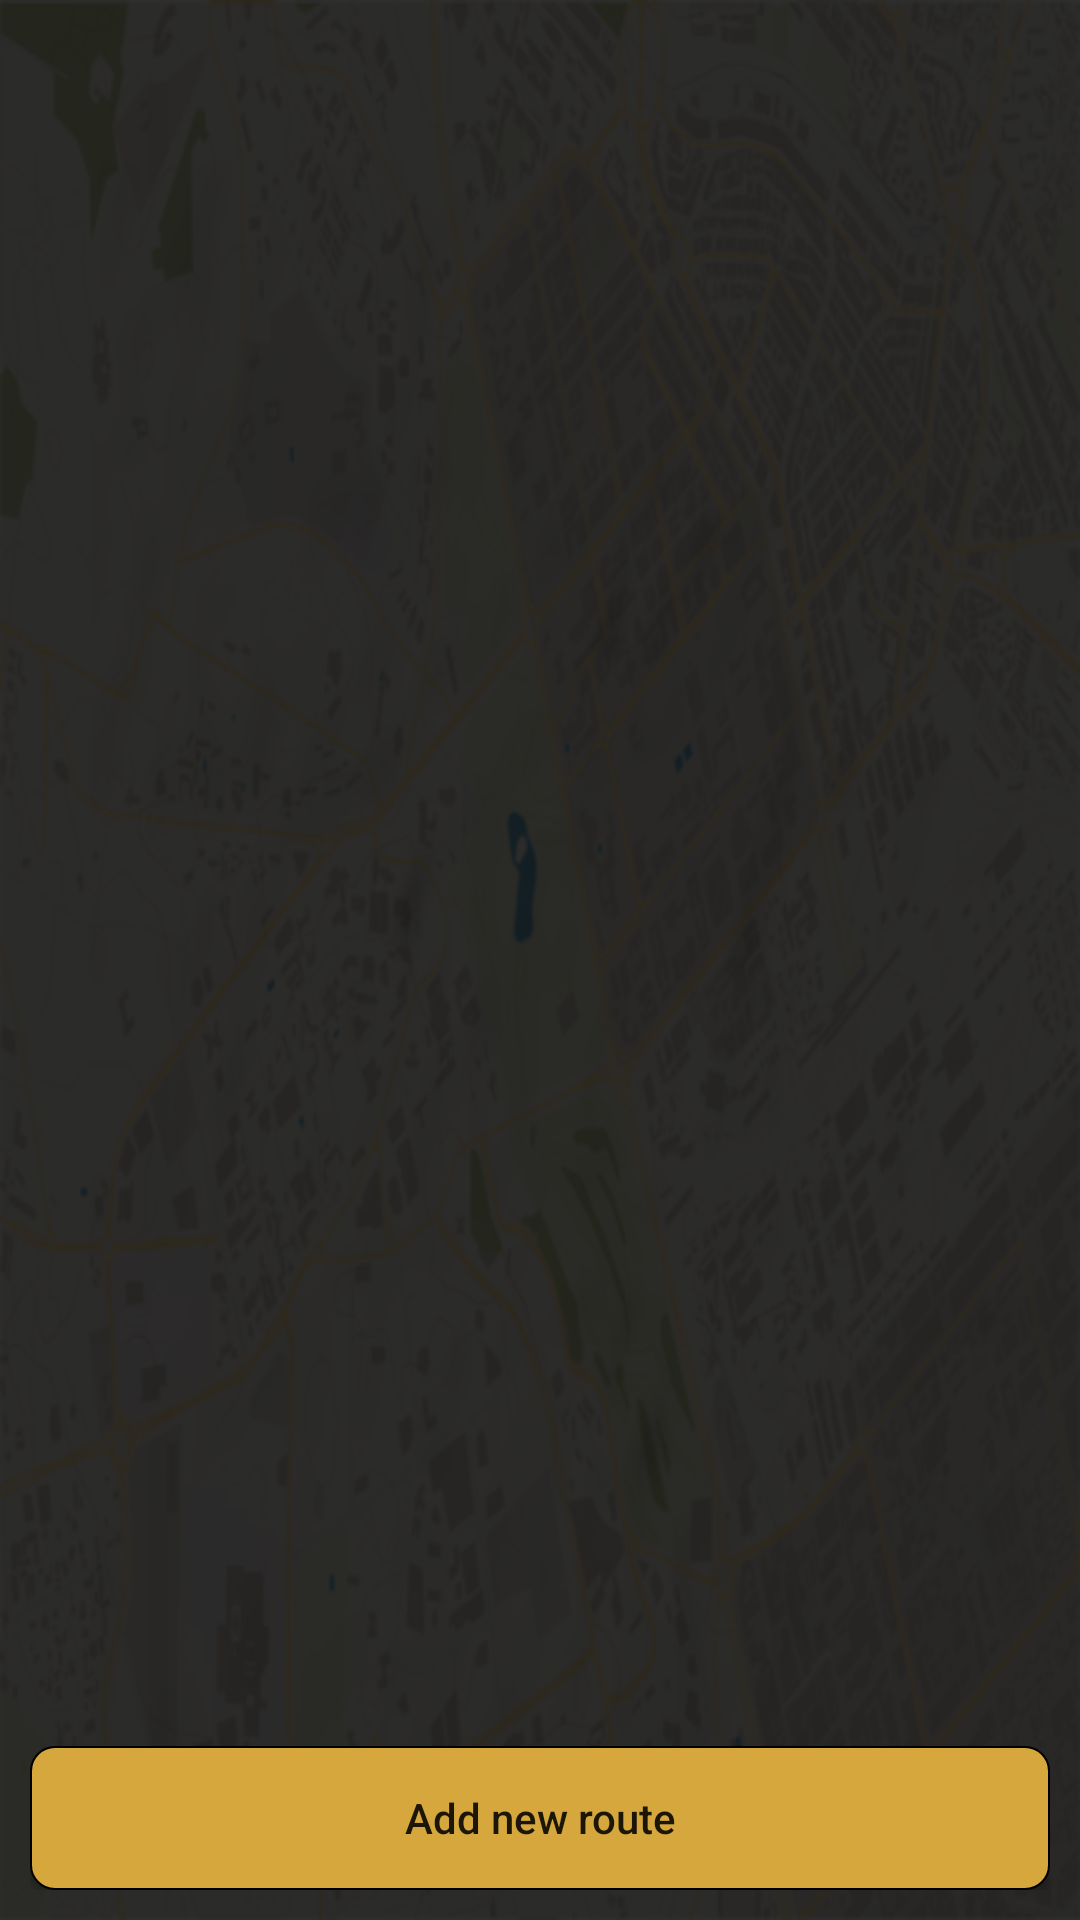

Layout XML and referenced resources for this Android screen:
<!-- AndroidManifest.xml: application theme Theme.ShareRide -->
<!-- res/layout/activity_show_route.xml -->
<?xml version="1.0" encoding="utf-8"?>
<RelativeLayout xmlns:android="http://schemas.android.com/apk/res/android"
    xmlns:app="http://schemas.android.com/apk/res-auto"
    xmlns:tools="http://schemas.android.com/tools"
    android:layout_width="match_parent"
    android:layout_height="match_parent"
    android:background="@drawable/profile_background"
    tools:context=".drivers.ShowRoute">

    <androidx.recyclerview.widget.RecyclerView
        android:layout_marginBottom="80dp"
        tools:listitem="@layout/card_view_history_routes"
        android:layout_width="match_parent"
        android:id="@+id/recyclerView"
        android:layout_height="match_parent"/>

    <LinearLayout
        android:paddingTop="10dp"
        android:layout_margin="10dp"
        android:layout_alignParentBottom="true"
        android:orientation="vertical"
        android:layout_width="match_parent"
        android:layout_height="wrap_content">

        <Button
            android:id="@+id/btnCreateRoute"
            android:background="@drawable/button"
            android:textAllCaps="false"
            android:text="Add new route"
            android:layout_width="match_parent"
            android:layout_height="wrap_content"/>

    </LinearLayout>


</RelativeLayout>
<!-- res/layout/card_view_history_routes.xml (included above) -->
<?xml version="1.0" encoding="utf-8"?>
<RelativeLayout
    xmlns:android="http://schemas.android.com/apk/res/android"
    android:layout_marginTop="20dp"
    android:layout_marginEnd="10dp"
    android:layout_marginStart="10dp"
    android:background="@drawable/back_outline"
    android:layout_width="match_parent"
    android:layout_height="wrap_content">

    <LinearLayout
        android:padding="10dp"
        android:orientation="horizontal"
        android:layout_width="match_parent"
        android:layout_height="wrap_content">

        <LinearLayout
            android:layout_weight="1"
            android:orientation="vertical"
            android:layout_width="wrap_content"
            android:layout_height="wrap_content">

            <TextView
                android:textStyle="bold"
                android:textColor="@color/white"
                android:id="@+id/tvDestination"
                android:textAppearance="@style/TextAppearance.AppCompat.Medium"
                android:text="Nakuru"
                android:layout_width="match_parent"
                android:layout_height="wrap_content"/>

            <TextView
                android:textColor="@color/white"
                android:id="@+id/tvRouteStatus"
                android:textAppearance="@style/TextAppearance.AppCompat.Medium"
                android:text="ONGOING"
                android:layout_width="match_parent"
                android:layout_height="wrap_content"/>

            <TextView
                android:textColor="@color/white"
                android:id="@+id/tvDepartureTime"
                android:textAppearance="@style/TextAppearance.AppCompat.Small"
                android:text="Departure Time"
                android:layout_width="match_parent"
                android:layout_height="wrap_content"/>

            <TextView
                android:textColor="@color/white"
                android:id="@+id/tvPickUpNumber"
                android:textAppearance="@style/TextAppearance.AppCompat.Small"
                android:text="5 pick points"
                android:layout_width="match_parent"
                android:layout_height="wrap_content"/>


        </LinearLayout>

        <LinearLayout
            android:layout_gravity="center"
            android:orientation="vertical"
            android:layout_width="wrap_content"
            android:layout_height="wrap_content">

            <TextView
                android:id="@+id/tvVehicleModel"
                android:textStyle="bold"
                android:textColor="@color/primaryDark"
                android:textAppearance="@style/TextAppearance.AppCompat.Medium"
                android:text="Mazda Demio"
                android:layout_width="match_parent"
                android:layout_height="wrap_content"/>

            <TextView
                android:id="@+id/tvRegistrationNumber"
                android:textColor="@color/primary"
                android:textAppearance="@style/TextAppearance.AppCompat.Medium"
                android:text="KCB 898X"
                android:layout_width="match_parent"
                android:layout_height="wrap_content"/>

            <TextView
                android:id="@+id/tvNumberSlots"
                android:textColor="@color/primary"
                android:textAppearance="@style/TextAppearance.AppCompat.Small"
                android:text="4 Slots"
                android:layout_width="match_parent"
                android:layout_height="wrap_content"/>

        </LinearLayout>

    </LinearLayout>


</RelativeLayout>
<!-- resources referenced by this layout -->
<resources>
  <color name="primary">#D5A73D</color>
  <color name="primaryDark">#986C06</color>
  <color name="white">#FFFFFFFF</color>
  <!-- drawable back_outline (drawable) -->
  <?xml version="1.0" encoding="UTF-8"?>
  <shape xmlns:android="http://schemas.android.com/apk/res/android"
      android:shape="rectangle">
  
      <corners android:radius="8dp" />
  
      <stroke
          android:color="@color/primaryDark"
          android:width="0.5dp" />
  
  </shape>
  <!-- drawable button (drawable) -->
  <?xml version="1.0" encoding="UTF-8"?>
  <shape xmlns:android="http://schemas.android.com/apk/res/android"
      android:shape="rectangle">
      <solid android:color="@color/primary"/>
  
      <corners android:radius="8dp" />
  
      <stroke android:width="0.5dp" />
  
  </shape>
  <!-- drawable profile_background (drawable) -->
  <?xml version="1.0" encoding="UTF-8"?>
  <layer-list xmlns:android="http://schemas.android.com/apk/res/android">
      <item android:drawable="@drawable/map" />
      <item>
          <shape android:shape="rectangle">
              <gradient
                  android:angle="180"
                  android:endColor="#D0000000"
                  android:startColor="#D0000000"
                  android:type="linear" />
  
  
          </shape>
  
  
  
      </item>
  </layer-list>
  <style name="Theme.ShareRide" parent="Theme.MaterialComponents.DayNight.DarkActionBar">
          
          <item name="colorPrimary">@color/primary</item>
          <item name="colorPrimaryVariant">@color/primaryDark</item>
          <item name="colorOnPrimary">@color/white</item>
          
          <item name="colorSecondary">@color/primary</item>
          <item name="colorSecondaryVariant">@color/primaryDark</item>
          <item name="colorOnSecondary">@color/black</item>
          
          <item name="android:statusBarColor" tools:targetApi="l">?attr/colorPrimaryVariant</item>
          
      </style>
  <!-- drawable map: png bitmap (drawable, 356836 bytes) -->
  <color name="black">#39383C</color>
</resources>
